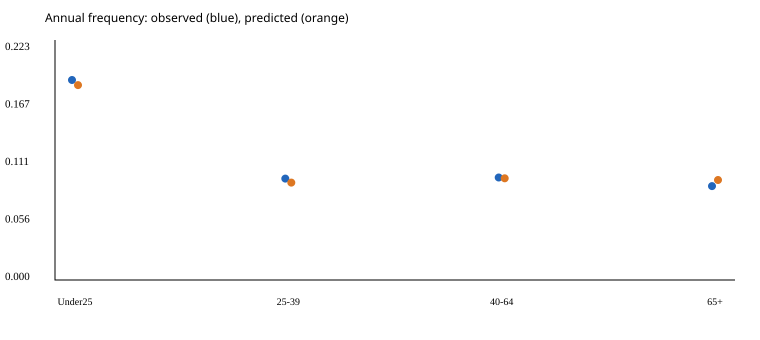

Data behind this chart, as committed beside it:
age_band, policies, exposure, actual_claims, expected_claims, actual_frequency, predicted_frequency, actual_to_expected, frequency_lower_95, frequency_upper_95
Under25, 6040, 2473, 479, 466.8, 0.1937, 0.1888, 1.026, 0.1767, 0.2119
25-39, 45362, 21458, 2107, 2024, 0.09819, 0.09432, 1.041, 0.09404, 0.1025
40-64, 69581, 38073, 3781, 3750, 0.09931, 0.09849, 1.008, 0.09617, 0.1025
65+, 14620, 9592, 872, 929.1, 0.09091, 0.09686, 0.9385, 0.08497, 0.09714
